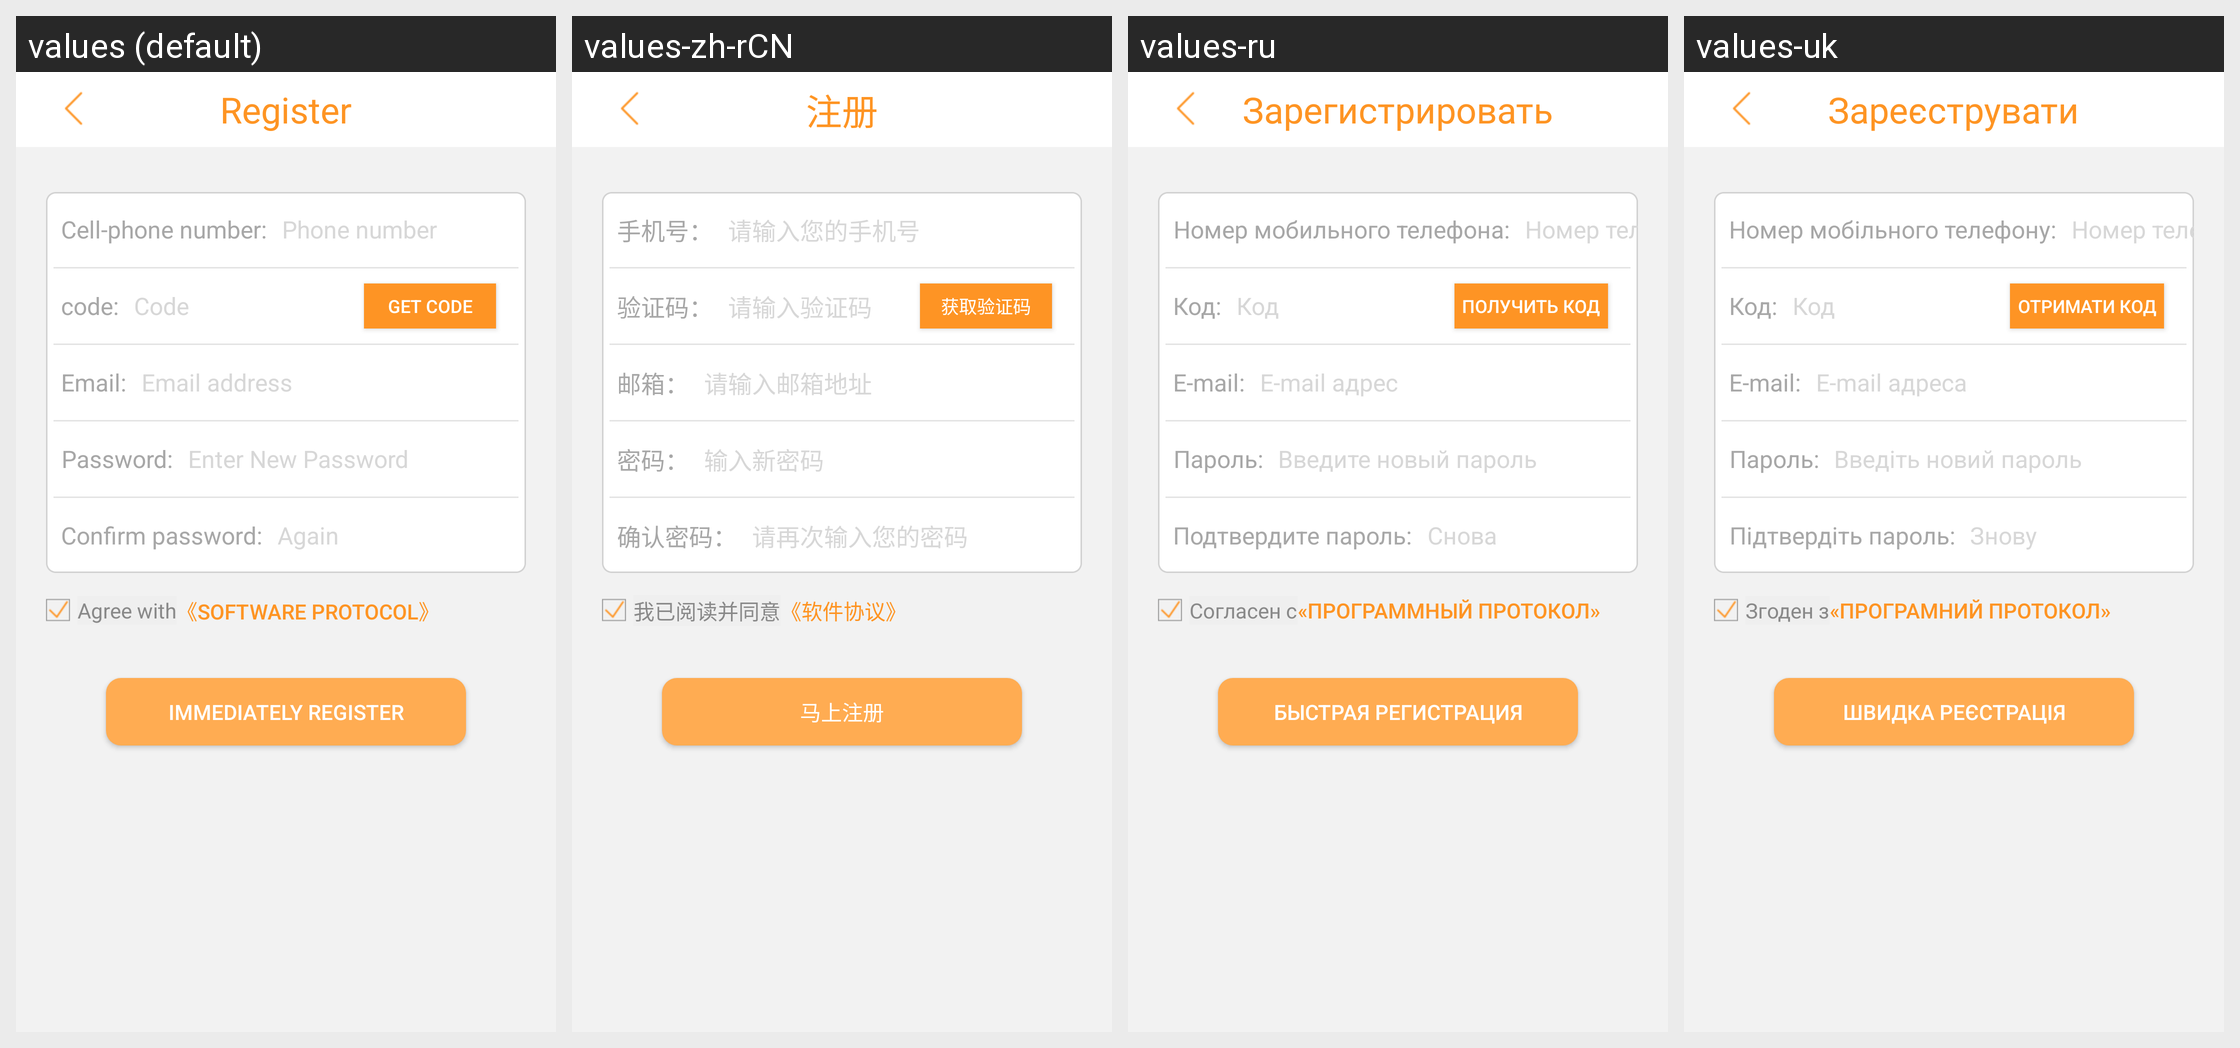

Translations of the strings shown on this Android screen, per locale in the grid:
Android screen res/layout/activity_register.xml rendered under 4 locales, left to right: values (default), values-zh-rCN, values-ru, values-uk. Device: Nexus 5 (rendered at 1080×1920; each locale shown at half size, 540×960, under a caption strip naming it); theme AppTheme_two.
Other locales in the repository, not shown: values-ja-rJP, values-pt, values-zh-rTW.
Strings drawn on this screen, with the default value and each locale's value (text and hints the layout hard-codes, and strings that could not be matched under every locale, appear in the picture but are not listed):

register
  values: Register
  values-zh-rCN: 注册
  values-ru: Зарегистрировать
  values-uk: Зареєструвати

phonenumber_prompt
  values: Cell-phone number:
  values-zh-rCN: 手机号：
  values-ru: Номер мобильного телефона:
  values-uk: Номер мобільного телефону:

enter_phonenumber
  values: Phone number
  values-zh-rCN: 请输入您的手机号
  values-ru: Номер телефона
  values-uk: Номер телефону

code_prompt
  values: code:
  values-zh-rCN: 验证码：
  values-ru: Код:
  values-uk: Код:

enter_code
  values: Code
  values-zh-rCN: 请输入验证码
  values-ru: Код
  values-uk: Код

sendcode
  values: Get code
  values-zh-rCN: 获取验证码
  values-ru: Получить код
  values-uk: Отримати код

email_prompt
  values: Email:
  values-zh-rCN: 邮箱：
  values-ru: E-mail:
  values-uk: E-mail:

enter_email
  values: Email address
  values-zh-rCN: 请输入邮箱地址
  values-ru: E-mail адрес
  values-uk: E-mail адреса

password_prompt
  values: Password:
  values-zh-rCN: 密码：
  values-ru: Пароль:
  values-uk: Пароль:

enter_password
  values: Enter New Password
  values-zh-rCN: 输入新密码
  values-ru: Введите новый пароль
  values-uk: Введіть новий пароль

re_confirm_password_prompt
  values: Confirm password:
  values-zh-rCN: 确认密码：
  values-ru: Подтвердите пароль:
  values-uk: Підтвердіть пароль:

enter_password_again
  values: Again
  values-zh-rCN: 请再次输入您的密码
  values-ru: Снова
  values-uk: Знову

agree_with
  values: Agree with
  values-zh-rCN: 我已阅读并同意
  values-ru: Согласен с
  values-uk: Згоден з

soft_protocol
  values: 《Software Protocol》
  values-zh-rCN: 《软件协议》
  values-ru: «Программный протокол»
  values-uk: «Програмний протокол»

immediately_register
  values: Immediately register
  values-zh-rCN: 马上注册
  values-ru: Быстрая регистрация
  values-uk: Швидка реєстрація
